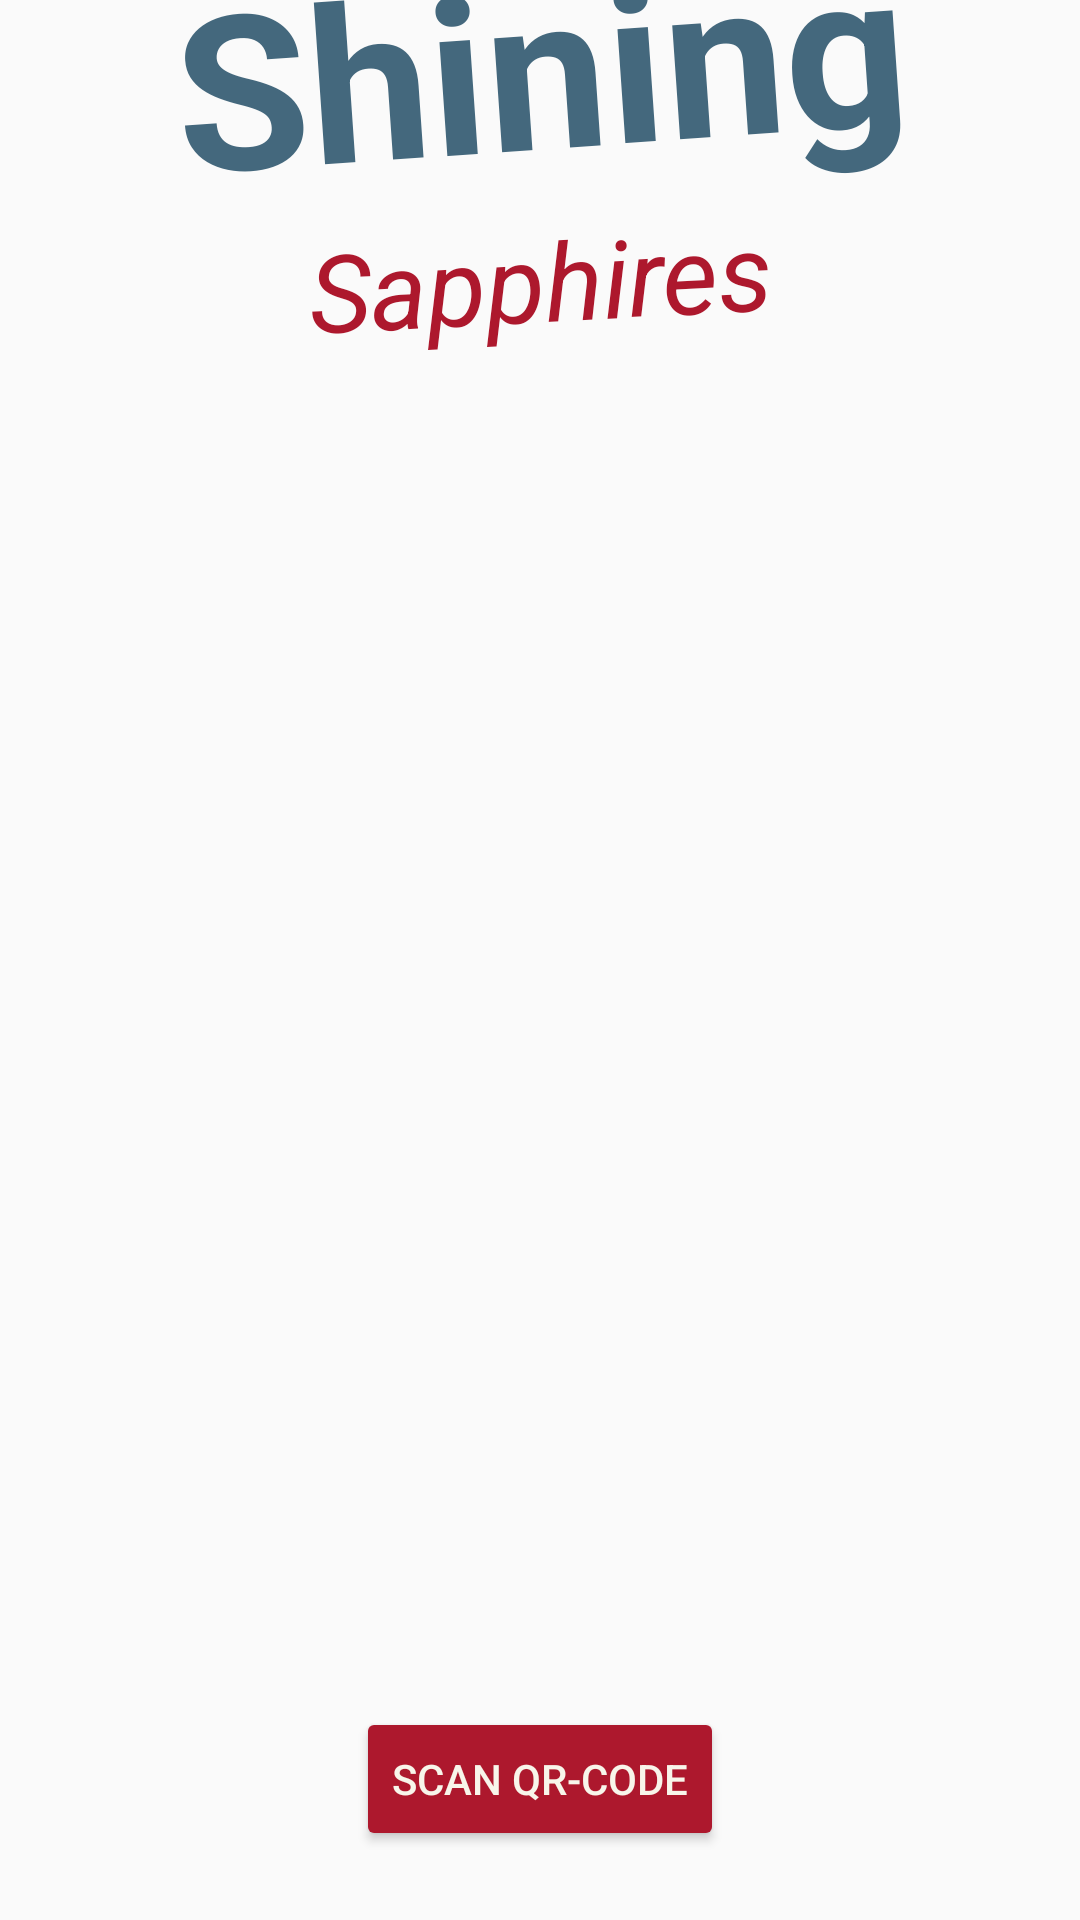

Reconstruct the res/layout file that produces this screen, plus the resources it refers to.
<!-- AndroidManifest.xml: application theme AppTheme -->
<!-- res/layout/fragment_start.xml -->
<?xml version="1.0" encoding="utf-8"?>
<androidx.constraintlayout.widget.ConstraintLayout xmlns:android="http://schemas.android.com/apk/res/android"
    xmlns:app="http://schemas.android.com/apk/res-auto"
    xmlns:tools="http://schemas.android.com/tools"
    android:layout_width="match_parent"
    android:layout_height="match_parent"
    tools:context=".StartFragment">

    <TextView
        android:id="@+id/textview_first"
        android:layout_width="wrap_content"
        android:layout_height="wrap_content"
        android:rotation="-4"
        android:text="@string/first_part_name"
        android:textColor="@color/colorBlue"
        android:textSize="72sp"

        android:textStyle="bold"
        app:layout_constraintBottom_toTopOf="@id/scan_button"
        app:layout_constraintEnd_toEndOf="parent"
        app:layout_constraintStart_toStartOf="parent"
        app:layout_constraintTop_toTopOf="parent" />

    <TextView
        android:id="@+id/textview"
        android:layout_width="wrap_content"
        android:layout_height="wrap_content"
        android:rotation="-3"
        android:text="@string/second_part_name"
        android:textColor="@color/colorRed"
        android:textSize="36sp"
        android:textStyle="italic"
        app:layout_constraintEnd_toEndOf="parent"
        app:layout_constraintStart_toStartOf="parent"
        app:layout_constraintTop_toBottomOf="@id/textview_first" />


    <ImageView
        android:id="@+id/animationImage"
        android:layout_width="wrap_content"
        android:layout_height="200dp"
        app:layout_constraintBottom_toTopOf="@id/scan_button"
        app:layout_constraintTop_toBottomOf="@+id/textview" />

    
    <Button
        android:id="@+id/scan_button"
        android:layout_width="wrap_content"
        android:layout_height="wrap_content"
        android:layout_marginTop="500dp"
        android:layout_marginBottom="50dp"
        android:backgroundTint="@color/colorRed"

        android:text="@string/scan_qr_code"

        android:textColor="@color/white_overlay"
        app:layout_constraintBottom_toBottomOf="parent"
        app:layout_constraintEnd_toEndOf="parent"
        app:layout_constraintStart_toStartOf="parent"
        app:layout_constraintTop_toBottomOf="@id/textview_first" />

    <me.dm7.barcodescanner.zxing.ZXingScannerView
        android:id="@+id/scannerView"
        android:layout_width="match_parent"
        android:layout_height="match_parent"
        android:visibility="invisible" />
</androidx.constraintlayout.widget.ConstraintLayout>
<!-- resources referenced by this layout -->
<resources>
  <color name="colorBlue">#44687d</color>
  <color name="colorRed">#ad182d</color>
  <color name="white_overlay">#f8f5ea</color>
  <string name="first_part_name">Shining</string>
  <string name="scan_qr_code">Scan QR-code</string>
  <string name="second_part_name">Sapphires</string>
  <style name="AppTheme" parent="Theme.AppCompat.Light.DarkActionBar">
          
          <item name="colorPrimary">@color/colorBlue</item>
          <item name="colorSecondary">@color/colorYellow</item>
          <item name="colorAccent">@color/colorRed</item>
      </style>
  <color name="colorYellow">#f2cb65</color>
</resources>
